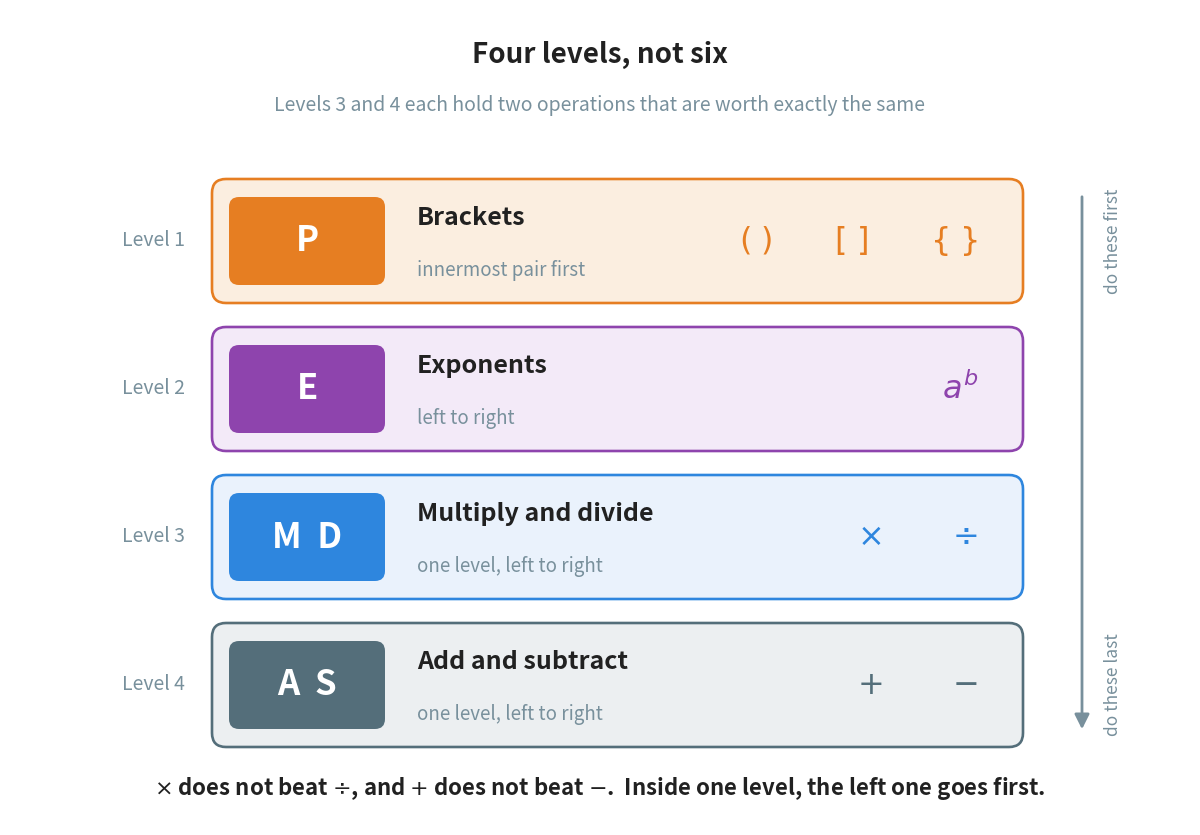

Recreate this plot in Python. (Note: this script raises an exception after producing the figure.)
"""Figure 2 - the four levels of priority, top to bottom.

The acronym PEMDAS has six letters, and readers count six levels. There are
four. This figure is the correction: it draws one bar per level, and the
bars for the two shared levels hold two operations side by side inside one
bar, with no divider between them.

The colours run warm at the top and cool at the bottom, so the eye reads
the tower as a fall in priority even before it reads the words.
Run with:  python figures/fig_02_levels.py
"""

import matplotlib
matplotlib.use("Agg")
import matplotlib.pyplot as plt
from matplotlib.patches import FancyBboxPatch, FancyArrowPatch
from pathlib import Path

ORANGE = "#E67E22"          # level 1, grouping
PURPLE = "#8E44AD"          # level 2, exponents (the Chapter 10 colour)
BLUE = "#2E86DE"            # level 3, multiply and divide
SLATE = "#546E7A"           # level 4, add and subtract
GREY = "#78909C"
INK = "#212121"

W, H = 11.8, 8.15
fig, ax = plt.subplots(figsize=(W, H))
ax.set_position([0, 0, 1, 1])
ax.axis("off")
ax.set_xlim(0, W)
ax.set_ylim(0, H)

BAR_X, BAR_W = 2.05, 8.05   # left edge and width of every bar
BAR_H = 1.18                # height of one bar
GAP = 0.30                  # vertical gap between two bars
TOP_Y = H - 1.72            # top edge of the first bar

LEVELS = [
    ("1", ORANGE, "#FBEEE0", "P", "Brackets",
     r"$(\;)\qquad [\;]\qquad \{\;\}$", "innermost pair first"),
    ("2", PURPLE, "#F3EAF8", "E", "Exponents",
     r"$a^{b}$", "left to right"),
    ("3", BLUE, "#EAF2FC", "M  D", "Multiply and divide",
     r"$\times \qquad \div$", "one level, left to right"),
    ("4", SLATE, "#ECEFF1", "A  S", "Add and subtract",
     r"$+ \qquad -$", "one level, left to right"),
]

for i, (num, edge, tint, letters, name, symbols, how) in enumerate(LEVELS):
    y = TOP_Y - i * (BAR_H + GAP)                     # top edge of this bar
    cy = y - BAR_H / 2                                # middle of this bar
    ax.add_patch(FancyBboxPatch((BAR_X, y - BAR_H), BAR_W, BAR_H,
                                boxstyle="round,pad=0.03,rounding_size=0.14",
                                facecolor=tint, edgecolor=edge, linewidth=1.9))
    # the level number, outside the bar on the left
    ax.text(BAR_X - 0.30, cy, f"Level {num}", ha="right", va="center",
            fontsize=14, color=GREY)
    # the PEMDAS letter(s) in a solid tab at the left end of the bar
    ax.add_patch(FancyBboxPatch((BAR_X + 0.16, y - BAR_H + 0.17),
                                1.52, BAR_H - 0.34,
                                boxstyle="round,pad=0.02,rounding_size=0.10",
                                facecolor=edge, edgecolor="none"))
    ax.text(BAR_X + 0.92, cy, letters, ha="center", va="center",
            fontsize=25, color="white", fontweight="bold")
    # the name of the level, and under it how to work inside it
    ax.text(BAR_X + 2.02, cy + 0.23, name, ha="left", va="center",
            fontsize=18, color=INK, fontweight="bold")
    ax.text(BAR_X + 2.02, cy - 0.30, how, ha="left", va="center",
            fontsize=13.5, color=GREY)
    # the symbols that belong to this level, at the right end
    ax.text(BAR_X + BAR_W - 0.42, cy, symbols, ha="right", va="center",
            fontsize=23, color=edge)

# ---- the arrow that says which way priority falls -----------------------
ARROW_X = BAR_X + BAR_W + 0.62
ax.add_patch(FancyArrowPatch((ARROW_X, TOP_Y - 0.12),
                             (ARROW_X, TOP_Y - 3 * (BAR_H + GAP) - BAR_H + 0.12),
                             arrowstyle="-|>", mutation_scale=22,
                             color=GREY, linewidth=2.0))
ax.text(ARROW_X + 0.22, (TOP_Y - 3 * (BAR_H + GAP) - BAR_H / 2), "do these last",
        ha="left", va="center", fontsize=12.5, color=GREY, rotation=90)
ax.text(ARROW_X + 0.22, TOP_Y - BAR_H / 2, "do these first",
        ha="left", va="center", fontsize=12.5, color=GREY, rotation=90)

# ---- title and the sentence the figure exists for -----------------------
ax.text(W / 2, H - 0.45, "Four levels, not six",
        ha="center", va="center", fontsize=20, color=INK, fontweight="bold")
ax.text(W / 2, H - 0.95,
        "Levels 3 and 4 each hold two operations that are worth exactly the same",
        ha="center", va="center", fontsize=14, color=GREY)
ax.text(W / 2, 0.36,
        r"$\times$ does not beat $\div$, and $+$ does not beat $-$."
        "  Inside one level, the left one goes first.",
        ha="center", va="center", fontsize=16, color=INK, fontweight="bold")

out = Path(__file__).resolve().parent.parent / "assets" / "fig_02_levels.png"
fig.savefig(out, dpi=200, bbox_inches="tight")
print("saved:", out)
